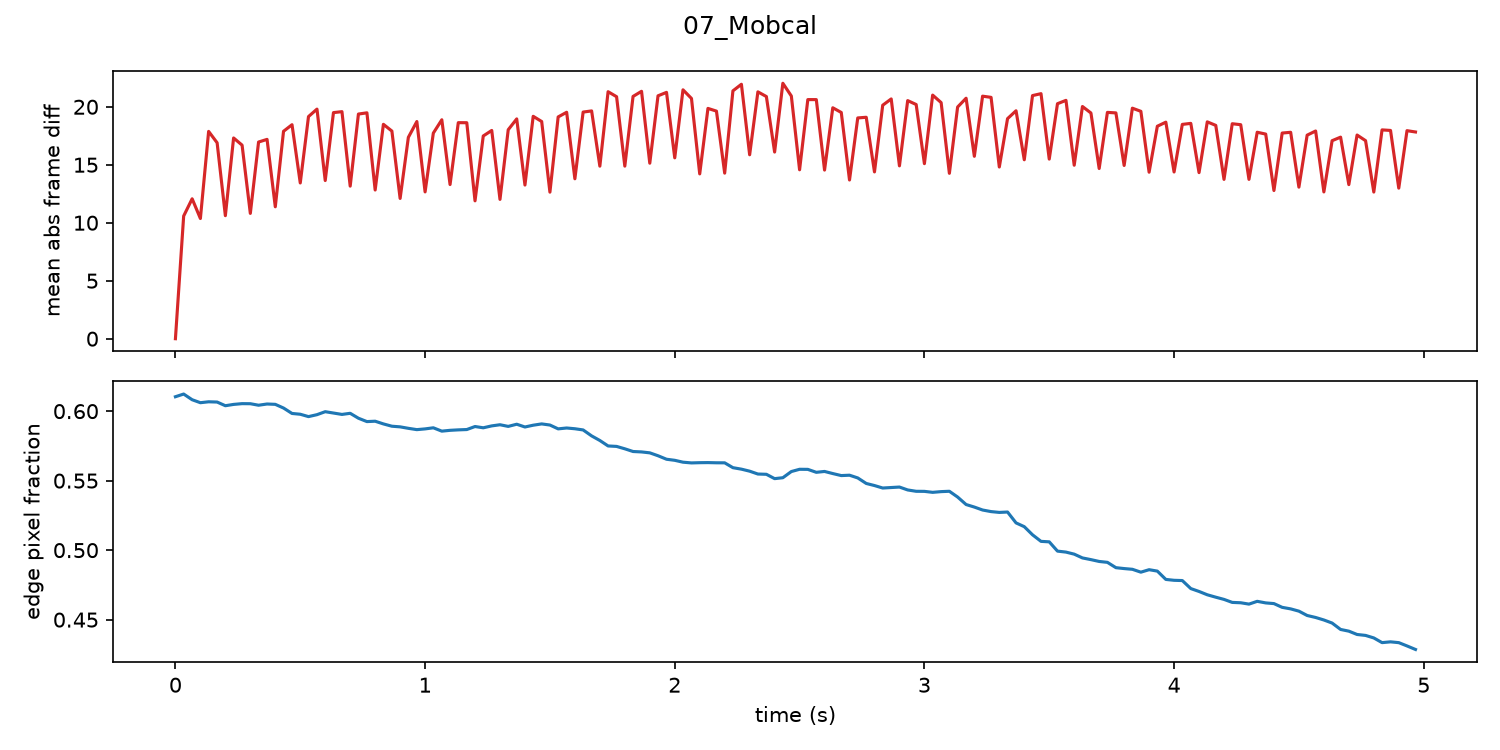

The table this chart was drawn from, first rows:
frame, t, frame_diff, edge_fraction
0, 0.0, 0.0, 0.6104
1, 0.033, 10.58, 0.6123
2, 0.067, 12.07, 0.6082
3, 0.1, 10.36, 0.6061
4, 0.133, 17.88, 0.6067
5, 0.167, 16.9, 0.6065
6, 0.2, 10.61, 0.6039
7, 0.233, 17.31, 0.6048
8, 0.267, 16.69, 0.6054
9, 0.3, 10.81, 0.6053
10, 0.333, 16.96, 0.6043
11, 0.367, 17.19, 0.6051
12, 0.4, 11.38, 0.6049
13, 0.433, 17.89, 0.6022
14, 0.467, 18.45, 0.5983
15, 0.5, 13.43, 0.5978
16, 0.533, 19.15, 0.5961
17, 0.567, 19.8, 0.5975
18, 0.6, 13.64, 0.5996
19, 0.633, 19.5, 0.5987
20, 0.667, 19.58, 0.5976
21, 0.7, 13.16, 0.5984
22, 0.733, 19.37, 0.5949
23, 0.767, 19.48, 0.5925
24, 0.8, 12.82, 0.5928
25, 0.833, 18.49, 0.5908
26, 0.867, 17.91, 0.5892
27, 0.9, 12.1, 0.5887
28, 0.933, 17.36, 0.5876
29, 0.967, 18.73, 0.5867
30, 1.0, 12.66, 0.5872
31, 1.033, 17.73, 0.588
32, 1.067, 18.88, 0.5856
33, 1.1, 13.29, 0.5862
34, 1.133, 18.63, 0.5865
35, 1.167, 18.63, 0.5868
36, 1.2, 11.89, 0.5889
37, 1.233, 17.48, 0.588
38, 1.267, 17.96, 0.5894
39, 1.3, 12.01, 0.5902
40, 1.333, 18.02, 0.589
41, 1.367, 18.95, 0.5906
42, 1.4, 13.25, 0.5886
43, 1.433, 19.18, 0.5899
44, 1.467, 18.73, 0.5908
45, 1.5, 12.64, 0.59
46, 1.533, 19.12, 0.5873
47, 1.567, 19.53, 0.5879
48, 1.6, 13.79, 0.5873
49, 1.633, 19.54, 0.5865
50, 1.667, 19.64, 0.5822
51, 1.7, 14.88, 0.5789
52, 1.733, 21.3, 0.575
53, 1.767, 20.87, 0.5746
54, 1.8, 14.88, 0.5729
55, 1.833, 20.89, 0.571
56, 1.867, 21.33, 0.5707
57, 1.9, 15.13, 0.57
58, 1.933, 20.95, 0.5679
59, 1.967, 21.24, 0.5654
... 90 more rows
